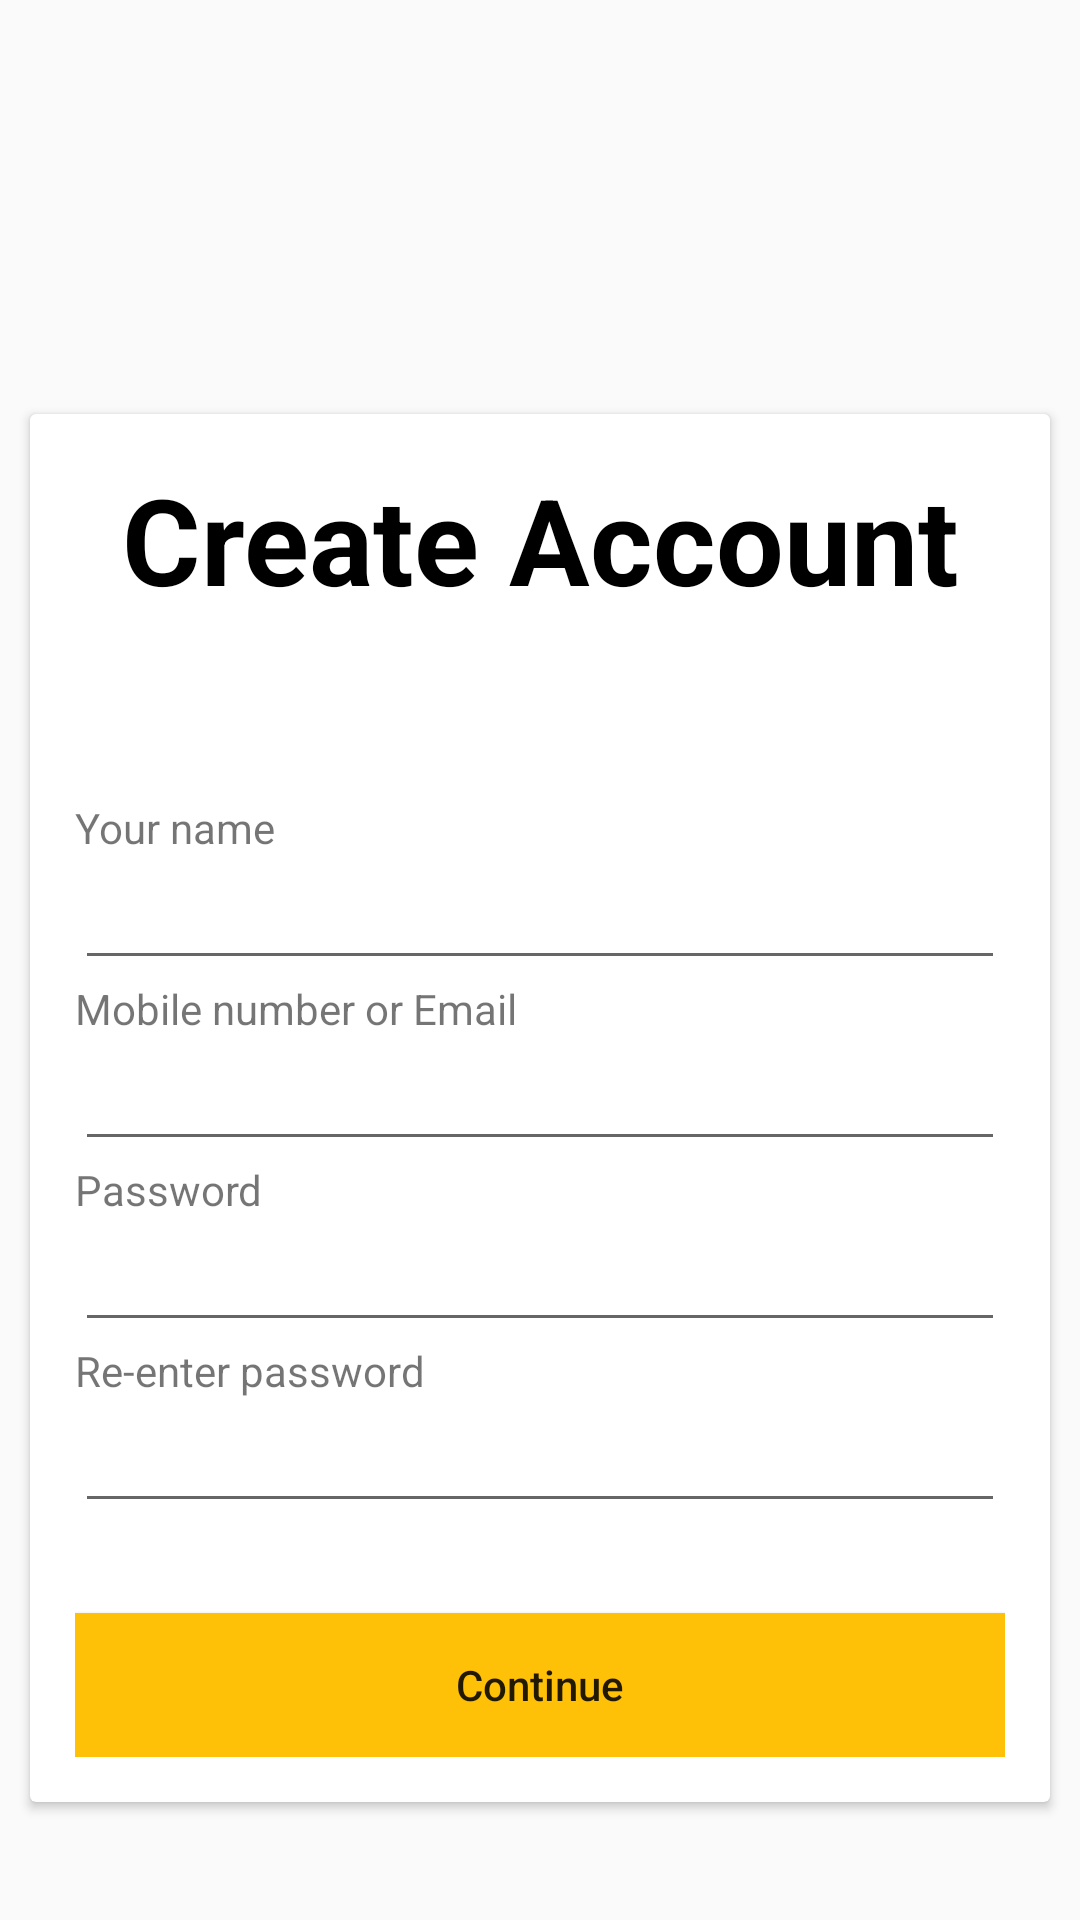

The Android layout XML behind this screen, and the referenced resources:
<!-- AndroidManifest.xml: application theme Theme.AmazonEcomerceApp -->
<!-- res/layout/activity_create.xml -->
<?xml version="1.0" encoding="utf-8"?>
<LinearLayout xmlns:android="http://schemas.android.com/apk/res/android"
    xmlns:app="http://schemas.android.com/apk/res-auto"
    android:orientation="vertical"
    android:layout_width="match_parent"
    android:layout_height="match_parent">

    <ImageView
        android:id="@+id/imageView2"
        android:layout_width="match_parent"
        android:layout_marginBottom="30dp"
        android:layout_height="68dp"
        android:src="@drawable/amazon" />

    <androidx.cardview.widget.CardView
        android:layout_width="match_parent"
        android:layout_height="wrap_content"
        android:layout_marginTop="40dp"
        android:background="@drawable/border"
        android:layout_marginHorizontal="10dp">
        <LinearLayout
            android:id="@+id/form"
            android:layout_width="match_parent"
            android:orientation="vertical"
            android:padding="15dp"
            android:layout_height="wrap_content">

            <TextView
            android:id="@+id/title"
            android:layout_width="match_parent"
            android:layout_height="wrap_content"
            android:textSize="40sp"
            android:textStyle="bold"
            android:textColor="#000000"
                android:layout_marginBottom="60dp"
            android:gravity="center"
            android:text="@string/create_account" />

            <TextView
                android:id="@+id/textView9"
                android:layout_width="match_parent"
                android:layout_height="wrap_content"
                android:text="@string/your_name" />

            <EditText
                android:id="@+id/Name"
                android:layout_width="match_parent"
                android:layout_height="wrap_content"
                android:ems="10"
                android:inputType="text"
           />

            <TextView
                android:id="@+id/textView11"
                android:layout_width="match_parent"
                android:layout_height="wrap_content"
                android:text="@string/mobile_number_or_email" />

            <EditText
                android:id="@+id/email"
                android:layout_width="match_parent"
                android:layout_height="wrap_content"
                android:ems="10"

                />

            <TextView
                android:id="@+id/textView12"
                android:layout_width="match_parent"
                android:layout_height="wrap_content"
                android:text="@string/password" />

            <EditText
                android:id="@+id/password"
                android:layout_width="match_parent"
                android:layout_height="wrap_content"
                android:ems="10"
                android:inputType="textPassword" />

            <TextView
                android:id="@+id/textView13"
                android:layout_width="match_parent"
                android:layout_height="wrap_content"
                android:text="@string/re_enter_password" />

            <EditText
                android:id="@+id/passwordConfirm"
                android:layout_width="match_parent"
                android:layout_height="wrap_content"
                android:ems="10"
                android:inputType="textPassword" />
            <Button
                android:layout_marginTop="30dp"
                android:layout_width="match_parent"
                android:id="@+id/create"
                android:layout_height="wrap_content"
                android:background="#FFFFC107"
                android:textAllCaps="false"
                android:text="@string/continue_button" />

        </LinearLayout>

    </androidx.cardview.widget.CardView>
</LinearLayout>
<!-- resources referenced by this layout -->
<resources>
  <!-- drawable border (drawable) -->
  <shape xmlns:android="http://schemas.android.com/apk/res/android"
      android:shape="rectangle">
      <solid android:color="@android:color/white" />
      <stroke
          android:width="1dp"
          android:color="#CCCCCC" />
  </shape>
  <string name="continue_button">Continue</string>
  <string name="create_account">Create Account</string>
  <string name="mobile_number_or_email">Mobile number or Email</string>
  <string name="password">Password</string>
  <string name="re_enter_password">Re-enter password</string>
  <string name="your_name">Your name</string>
  <style name="Theme.AmazonEcomerceApp" parent="android:Theme.Material.Light.NoActionBar" />
</resources>
